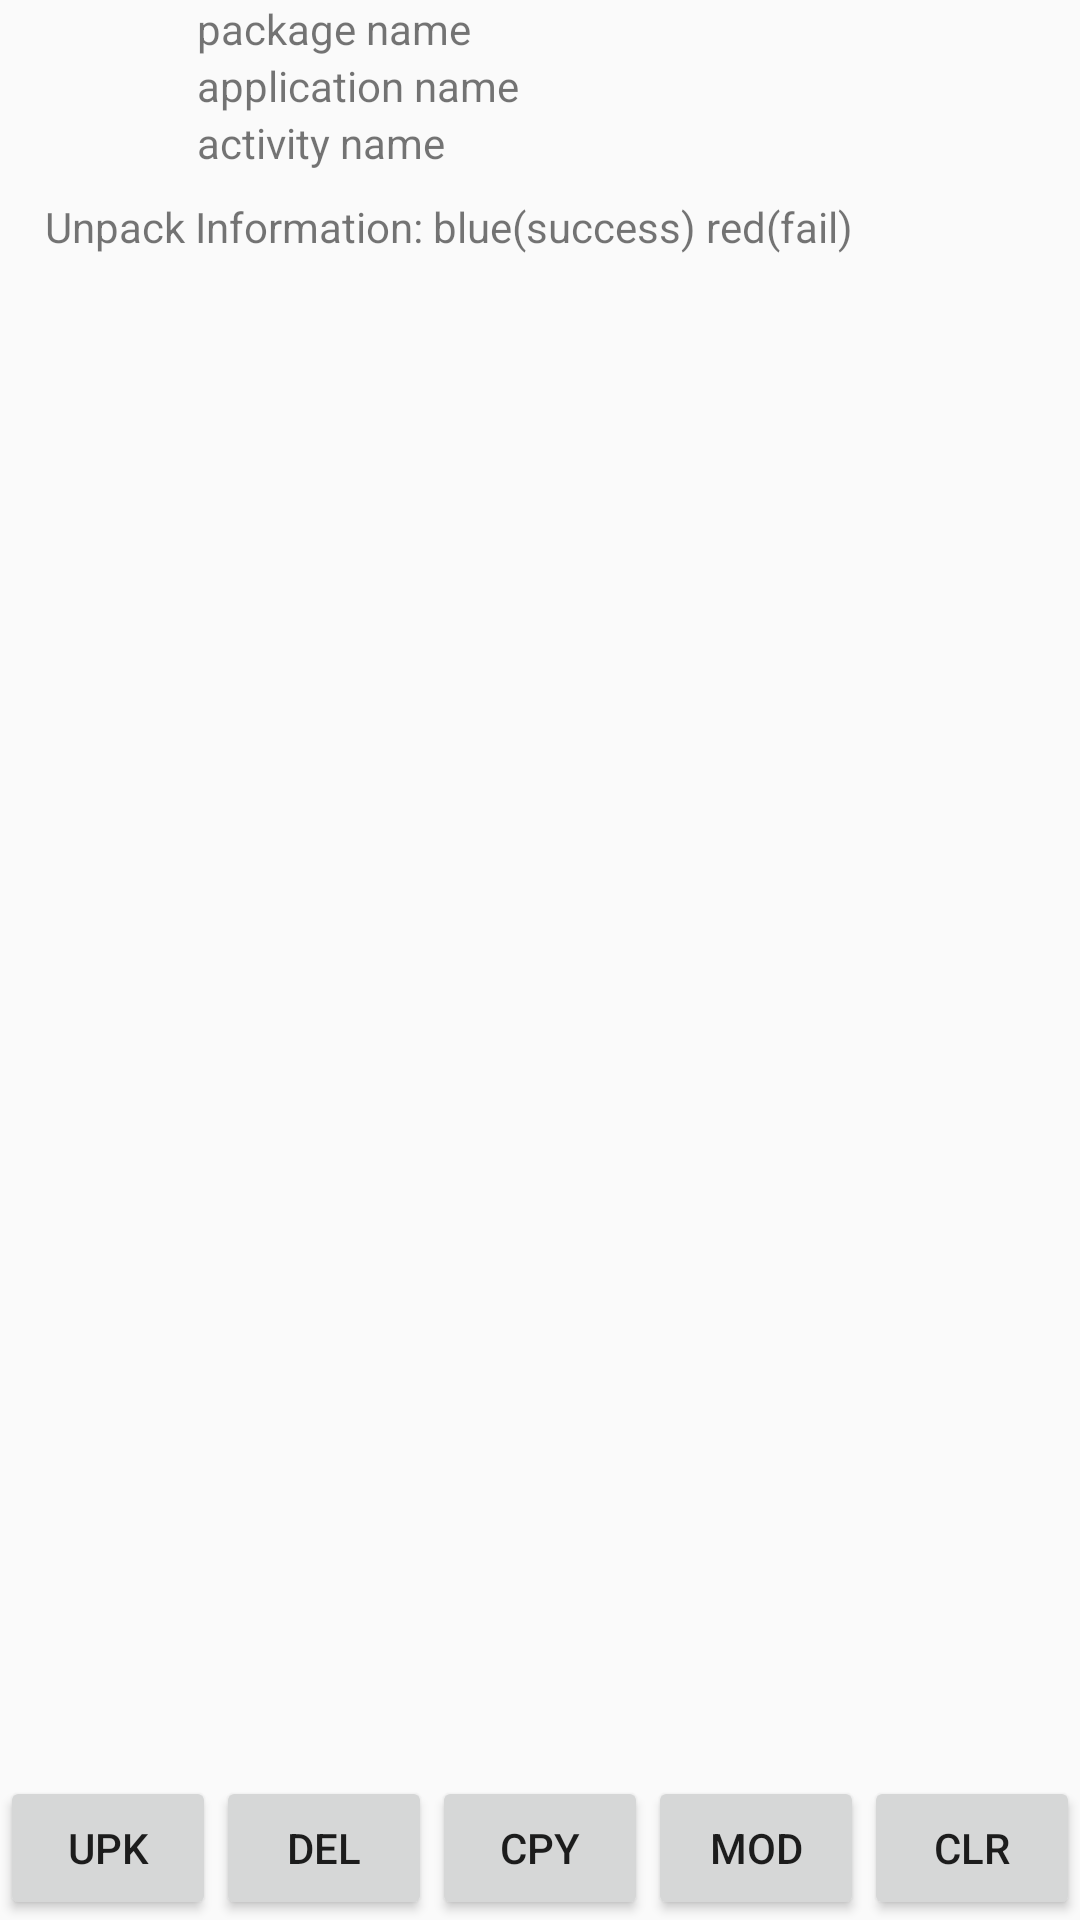

This screen was rendered from an Android layout file. Write that file and the resources it references.
<!-- AndroidManifest.xml: activity theme AppTheme.NoActionBar -->
<!-- res/layout/activity_main.xml -->
<?xml version="1.0" encoding="utf-8"?>

<RelativeLayout
    xmlns:android="http://schemas.android.com/apk/res/android"
    xmlns:app="http://schemas.android.com/apk/res-auto"
    xmlns:tools="http://schemas.android.com/tools"
    android:id="@+id/activity_main"
    android:layout_width="match_parent"
    android:layout_height="match_parent"
    tools:context="example.fupk3.MainActivity">

    <LinearLayout
        android:layout_width="372dp"
        android:layout_height="wrap_content"
        android:layout_alignParentStart="true"
        android:layout_alignParentTop="true"
        android:orientation="horizontal">

        <ImageView
            android:id="@+id/mIcon"
            android:layout_width="117dp"
            android:layout_height="56dp"
            android:layout_alignParentStart="true"
            android:layout_alignParentTop="true"
            android:layout_marginStart="14dp"
            android:layout_weight="1"
            app:srcCompat="@android:drawable/sym_def_app_icon"/>

        <LinearLayout
            android:layout_width="match_parent"
            android:layout_height="match_parent"
            android:layout_weight="1"
            android:orientation="vertical">

            <TextView
                android:id="@+id/mPackage"
                android:layout_width="match_parent"
                android:layout_height="wrap_content"
                android:layout_alignParentEnd="true"
                android:layout_alignParentTop="true"
                android:layout_toEndOf="@+id/mIcon"
                android:text="package name"/>

            <TextView
                android:id="@+id/mApplication"
                android:layout_width="match_parent"
                android:layout_height="wrap_content"
                android:layout_alignParentEnd="true"
                android:layout_alignStart="@+id/mActivity"
                android:layout_below="@+id/mPackage"
                android:text="application name"/>

            <TextView
                android:id="@+id/mActivity"
                android:layout_width="match_parent"
                android:layout_height="wrap_content"
                android:layout_alignParentEnd="true"
                android:layout_alignStart="@+id/mPackage"
                android:layout_below="@+id/mApplication"
                android:text="activity name"/>
        </LinearLayout>
    </LinearLayout>

    <TextView
        android:id="@+id/textView"
        android:layout_width="357dp"
        android:layout_height="wrap_content"
        android:layout_alignParentStart="true"
        android:layout_alignParentTop="true"
        android:layout_marginStart="15dp"
        android:layout_marginTop="66dp"
        android:text="Unpack Information: blue(success) red(fail)"/>

    <LinearLayout
        android:layout_width="369dp"
        android:layout_height="wrap_content"
        android:layout_alignParentBottom="true"
        android:layout_alignParentStart="true"
        android:layout_marginStart="0dp"
        android:orientation="horizontal">

        <Button
            android:id="@+id/mUnpack"
            android:layout_width="wrap_content"
            android:layout_height="wrap_content"
            android:layout_alignParentBottom="true"
            android:layout_alignParentStart="true"
            android:layout_weight="1"
            android:text="UPK"/>

        <Button
            android:id="@+id/mDelete"
            android:layout_width="wrap_content"
            android:layout_height="wrap_content"
            android:layout_alignParentBottom="true"
            android:layout_toEndOf="@+id/mUnpack"
            android:layout_weight="1"
            android:text="DEL"/>

        <Button
            android:id="@+id/mCopy"
            android:layout_width="wrap_content"
            android:layout_height="wrap_content"
            android:layout_alignParentBottom="true"
            android:layout_toEndOf="@+id/mDelete"
            android:layout_weight="1"
            android:text="CPY"/>

        <Button
            android:id="@+id/mModule"
            android:layout_width="wrap_content"
            android:layout_height="wrap_content"
            android:layout_alignParentBottom="true"
            android:layout_alignParentEnd="true"
            android:layout_weight="1"
            android:text="MOD"/>

        <Button
            android:id="@+id/mClear"
            android:layout_width="wrap_content"
            android:layout_height="wrap_content"
            android:layout_weight="1"
            android:text="CLR"/>
    </LinearLayout>

    <TableLayout
        android:id="@+id/mInfoTable"
        android:layout_width="360dp"
        android:layout_height="426dp"
        android:layout_alignParentBottom="true"
        android:layout_alignParentStart="true"
        android:layout_marginBottom="48dp"
        android:layout_marginStart="13dp">

    </TableLayout>

</RelativeLayout>
<!-- resources referenced by this layout -->
<resources>
  <style name="AppTheme.NoActionBar">
          <item name="windowActionBar">false</item>
          <item name="windowNoTitle">true</item>
      </style>
</resources>
